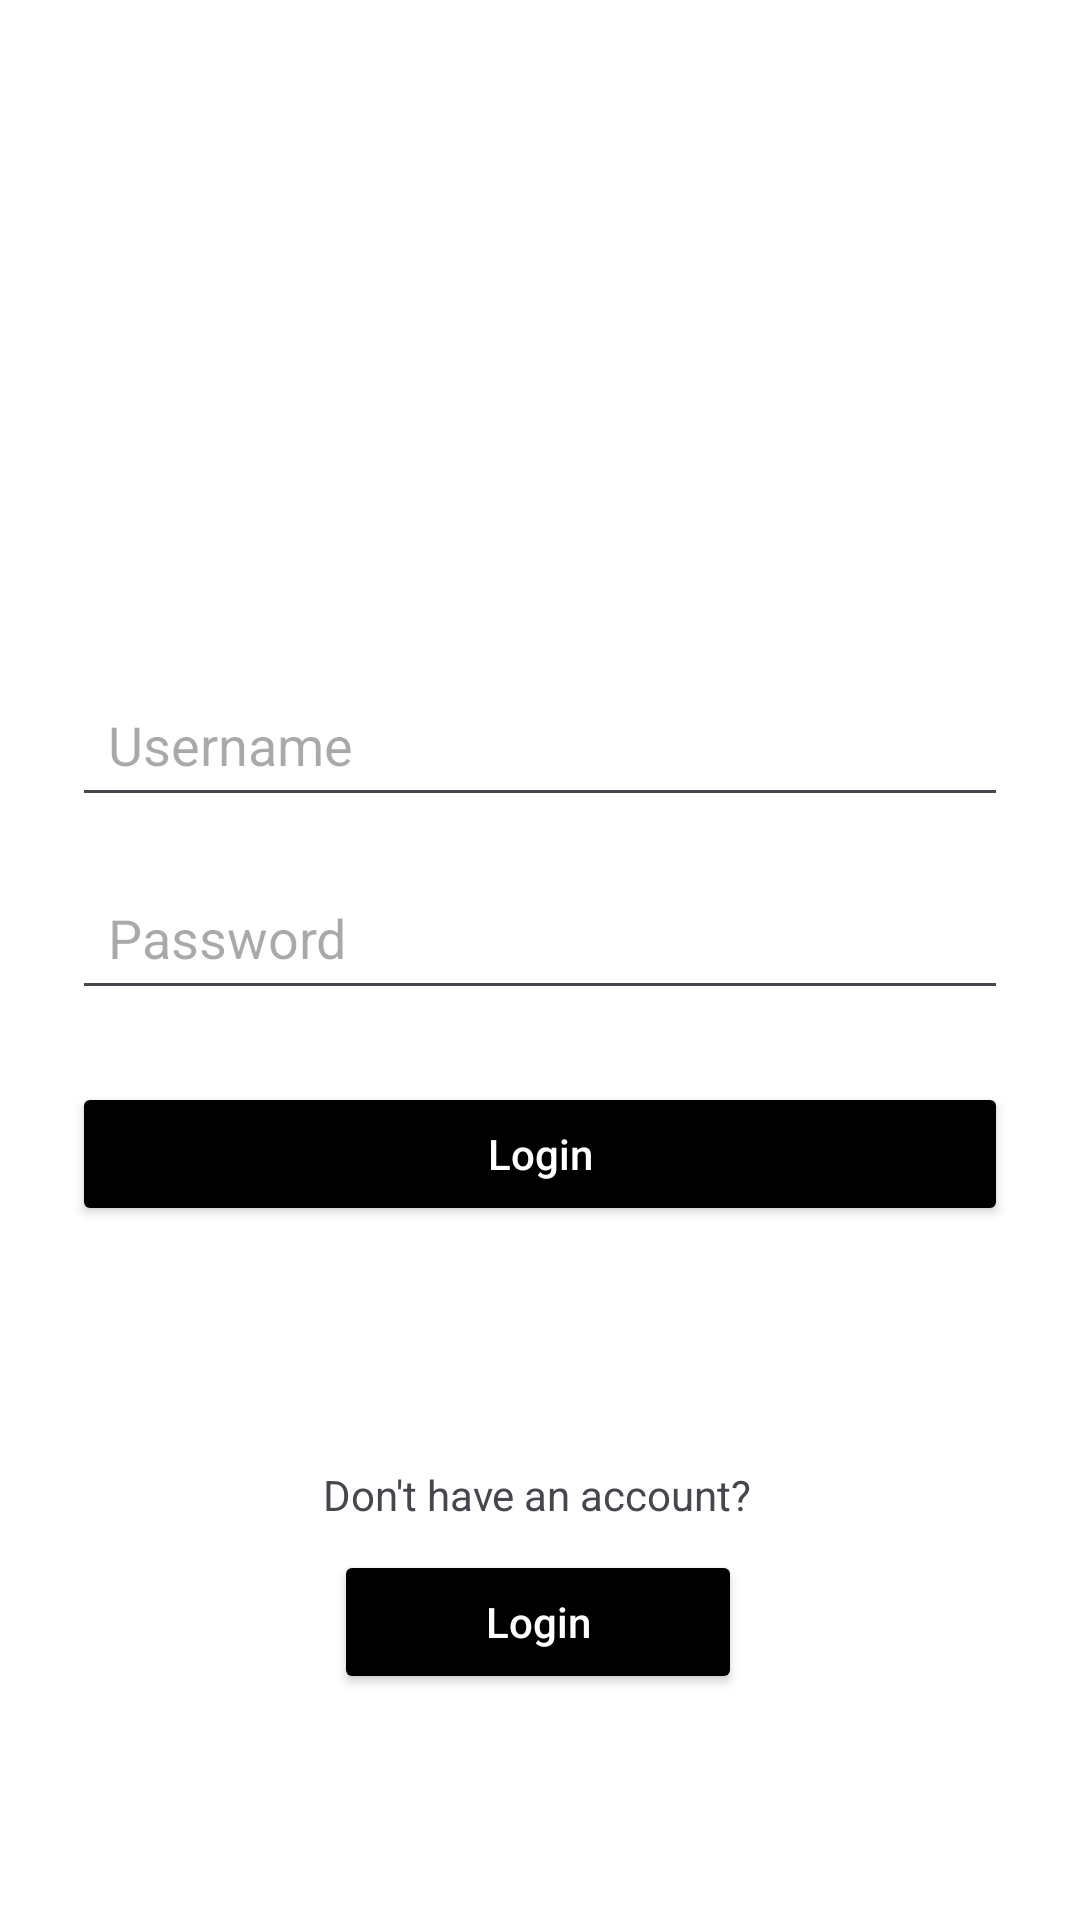

Android layout source for this screen:
<!-- AndroidManifest.xml: application theme Theme.PocketRecallMastery -->
<!-- res/layout/activity_login.xml -->
<?xml version="1.0" encoding="utf-8"?>
<androidx.constraintlayout.widget.ConstraintLayout
    xmlns:android="http://schemas.android.com/apk/res/android"
    xmlns:app="http://schemas.android.com/apk/res-auto"
    android:id="@+id/loginConstraintLayout"
    android:layout_width="match_parent"
    android:layout_height="match_parent"
    android:padding="24dp"
    android:background="@color/white">

    <Button
        android:id="@+id/registerButton"
        android:layout_width="136dp"
        android:layout_height="wrap_content"
        android:layout_marginTop="180dp"
        android:backgroundTint="@color/black"
        android:padding="12dp"
        android:text="Login"
        android:textAllCaps="false"
        android:textColor="@android:color/white"
        app:layout_constraintEnd_toEndOf="parent"
        app:layout_constraintHorizontal_bias="0.497"
        app:layout_constraintStart_toStartOf="parent"
        app:layout_constraintTop_toBottomOf="@id/passwordEditText" />

    <ImageView
        android:id="@+id/logoImageView"
        android:layout_width="100dp"
        android:layout_height="100dp"
        android:src="@drawable/ic_launcher_foreground"
        android:contentDescription="@string/app_name"
        app:layout_constraintTop_toTopOf="parent"
        app:layout_constraintBottom_toTopOf="@+id/usernameEditText"
        app:layout_constraintStart_toStartOf="parent"
        app:layout_constraintEnd_toEndOf="parent"
        android:layout_marginTop="60dp" />

    <EditText
        android:id="@+id/usernameEditText"
        android:layout_width="0dp"
        android:layout_height="wrap_content"
        android:hint="Username"
        android:inputType="text"
        android:padding="12dp"
        app:layout_constraintTop_toBottomOf="@id/logoImageView"
        app:layout_constraintStart_toStartOf="parent"
        app:layout_constraintEnd_toEndOf="parent"
        android:layout_marginTop="40dp" />

    <EditText
        android:id="@+id/passwordEditText"
        android:layout_width="0dp"
        android:layout_height="wrap_content"
        android:hint="Password"
        android:inputType="textPassword"
        android:padding="12dp"
        app:layout_constraintTop_toBottomOf="@id/usernameEditText"
        app:layout_constraintStart_toStartOf="parent"
        app:layout_constraintEnd_toEndOf="parent"
        android:layout_marginTop="16dp" />

    <Button
        android:id="@+id/loginButton"
        android:layout_width="0dp"
        android:layout_height="wrap_content"
        android:text="Login"
        android:textAllCaps="false"
        android:backgroundTint="@color/black"
        android:textColor="@android:color/white"
        android:padding="12dp"
        app:layout_constraintTop_toBottomOf="@id/passwordEditText"
        app:layout_constraintStart_toStartOf="parent"
        app:layout_constraintEnd_toEndOf="parent"
        android:layout_marginTop="24dp" />

    <TextView
        android:id="@+id/tvGoToRegister"
        android:layout_width="wrap_content"
        android:layout_height="wrap_content"
        android:layout_marginTop="80dp"
        android:text="Don't have an account?"
        android:textSize="14sp"
        app:layout_constraintEnd_toEndOf="parent"
        app:layout_constraintHorizontal_bias="0.496"
        app:layout_constraintStart_toStartOf="parent"
        app:layout_constraintTop_toBottomOf="@id/loginButton" />

</androidx.constraintlayout.widget.ConstraintLayout>
<!-- resources referenced by this layout -->
<resources>
  <string name="app_name">PocketRecallMastery</string>
  <style name="Theme.PocketRecallMastery" parent="Base.Theme.PocketRecallMastery" />
  <style name="Base.Theme.PocketRecallMastery" parent="Theme.Material3.DayNight.NoActionBar">
          
          
      </style>
  <!-- not gathered from this repository: default colours our renderer supplied (Android Studio template values) -->
  <color name="black">#FF000000</color>
  <color name="white">#FFFFFFFF</color>
</resources>
